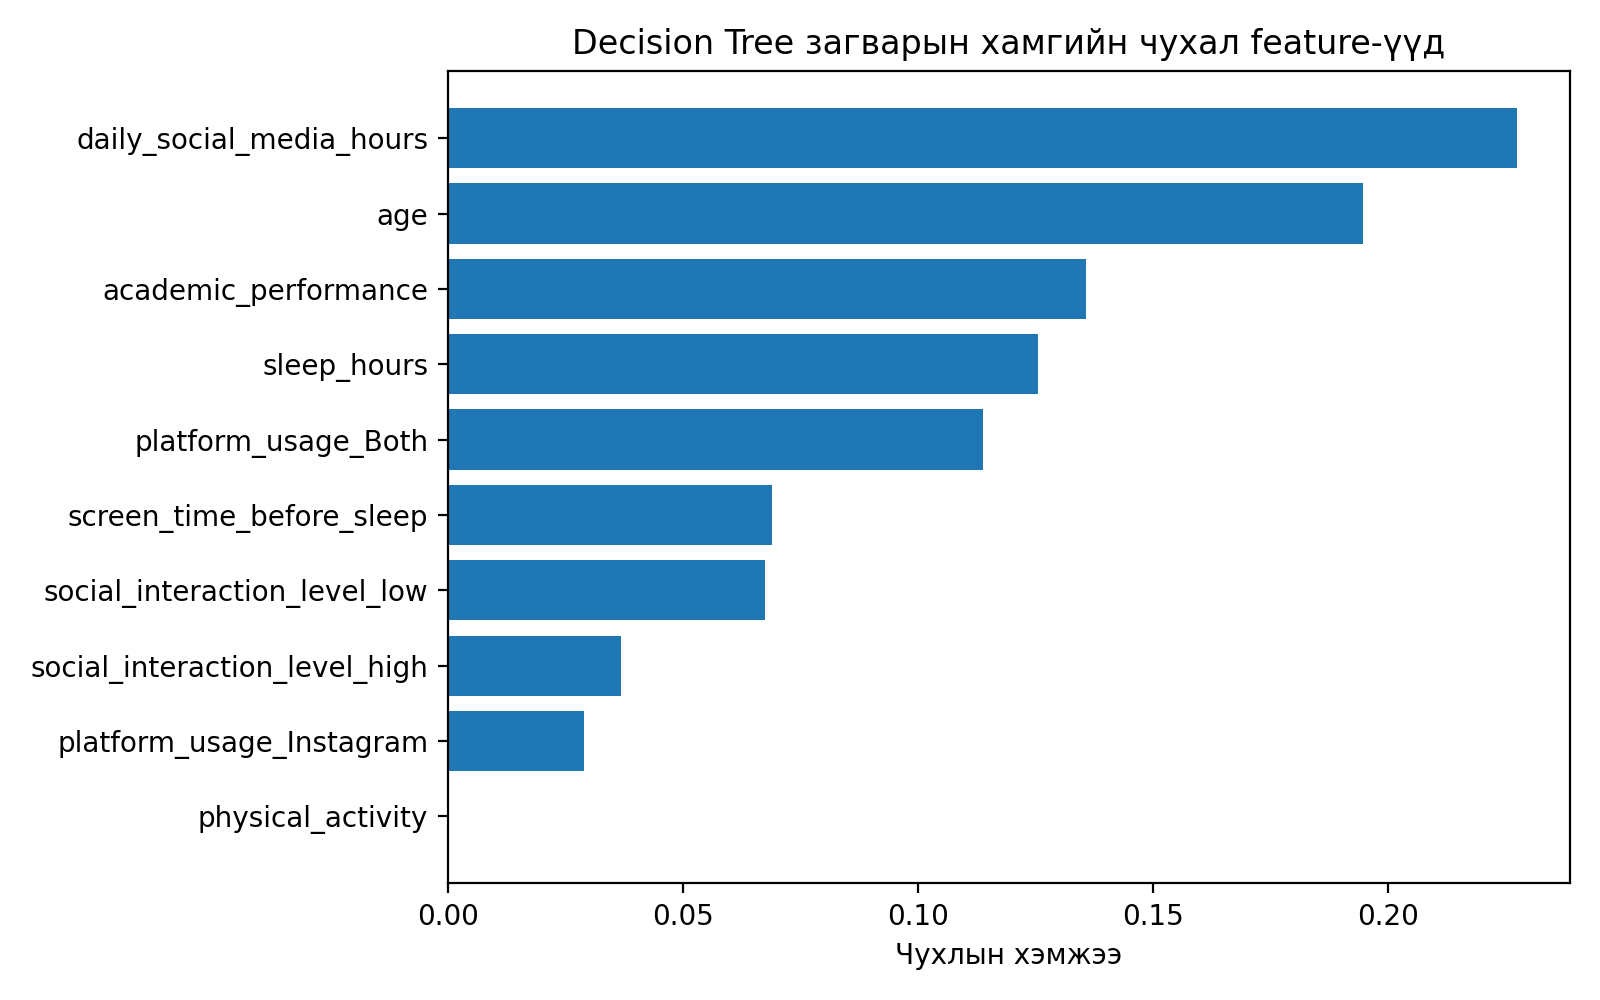

The table this chart was drawn from, first rows:
feature, importance
daily_social_media_hours, 0.2274
age, 0.1948
academic_performance, 0.1359
sleep_hours, 0.1256
platform_usage_Both, 0.1139
screen_time_before_sleep, 0.06892
social_interaction_level_low, 0.06756
social_interaction_level_high, 0.03686
platform_usage_Instagram, 0.02905
physical_activity, 0.0
gender_female, 0.0
gender_male, 0.0
platform_usage_TikTok, 0.0
social_interaction_level_medium, 0.0
